Run: headless pygame with SDL's dummy video driver; simulated clock (each Clock.tick advances the game by its frame time, no real sleeping); random seed 0; keys injected as events and as key.get_pressed() state; no mouse input.
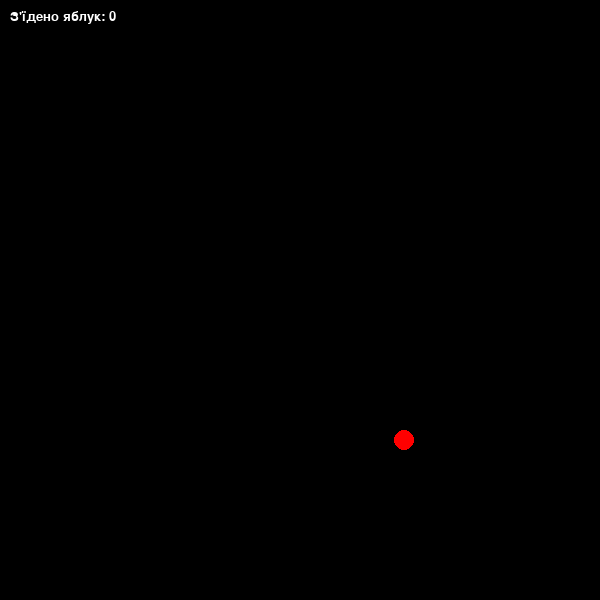
Frame 1 of 4 · flips 1–60 · no input
Frame 2 of 4 · flips 61–180 · tapped SPACE, RETURN · held RIGHT (→), D · screen unchanged from frame 1, image omitted
Frame 3 of 4 · flips 181–300 · held DOWN (↓), S · screen unchanged from frame 2, image omitted
Frame 4 of 4 · flips 301–420 · held LEFT (←), A, UP (↑), W · screen unchanged from frame 3, image omitted

The pygame program that drew these frames:

import pygame
import random

pygame.init()
screen_width = 600
screen_height = 600
screen = pygame.display.set_mode((screen_width, screen_height))
pygame.display.set_caption("Змійка")
green = (0, 255, 0)
red = (255, 0, 0)
font = pygame.font.SysFont("Arial", 20)
clock = pygame.time.Clock()

# основні параметри
cell_size = 20
snake_speed = 5
snake_length = 3
snake_body = []

for i in range(snake_length):
    snake_body.append(pygame.Rect((screen_width / 2) - (cell_size * i), screen_height / 2, cell_size, cell_size))
snake_direction = "right"
new_direction = "right"
apple_position = pygame.Rect(random.randint(0, screen_width - cell_size), random.randint(0, screen_height - cell_size), cell_size, cell_size)


while True:

    
    for event in pygame.event.get():
        if event.type == pygame.QUIT:
            break
        elif event.type == pygame.KEYDOWN:
            if event.key == pygame.K_UP and snake_direction != "down":
                new_direction = "up"
            elif event.key == pygame.K_DOWN and snake_direction != "up":
                new_direction = "down"
            elif event.key == pygame.K_LEFT and snake_direction != "right":
                new_direction = "left"
            elif event.key == pygame.K_RIGHT and snake_direction != "left":
                new_direction = "right"

    # новий напрямок руху
    snake_direction = new_direction
    # управління змійкою
    if snake_direction == "up":
        snake_body.insert(0, pygame.Rect(snake_body[0].left, snake_body[0].top - cell_size, cell_size, cell_size))
    elif snake_direction == "down":
        snake_body.insert(0, pygame.Rect(snake_body[0].left, snake_body[0].top + cell_size, cell_size, cell_size))
    elif snake_direction == "left":
        snake_body.insert(0, pygame.Rect(snake_body[0].left - cell_size, snake_body[0].top, cell_size, cell_size))
    elif snake_direction == "right":
        snake_body.insert(0, pygame.Rect(snake_body[0].left + cell_size, snake_body[0].top, cell_size, cell_size))

    # перевіряємо, чи з'їла змія яблуко
    if snake_body[0].colliderect(apple_position):
        apple_position = pygame.Rect(random.randint(0, screen_width - cell_size), random.randint(0, screen_height-cell_size), cell_size, cell_size)
        snake_length += 1

    if len(snake_body) > snake_length:
        snake_body.pop()

    # перевірка зіткнення зі стінами
    if snake_body[0].left < 0 or snake_body[0].right > screen_width or snake_body[0].top < 0 or snake_body[0].bottom > screen_height:
        score_text = font.render("LOZER", True, (255, 255, 255))
        screen.blit(score_text, (300, 300))
      

    # перевірка зіткнення із власним тілом
    for i in range(1, len(snake_body)):
        if snake_body[0].colliderect(snake_body[i]):

            score_text = font.render("LOZER", True, (255, 255, 255))
            screen.blit(score_text, (300, 300))
          

    screen.fill((0, 0, 0))
    # малюєм змійку
    for i in range(len(snake_body)):
        if i == 0:
            pygame.draw.circle(screen, green, snake_body[i].center, cell_size / 2)
        else:
            pygame.draw.circle(screen, green, snake_body[i].center, cell_size / 2)
            pygame.draw.circle(screen, (0, 200, 0), snake_body[i].center, cell_size / 4)

    # малюєм яблуко
    pygame.draw.circle(screen, red, apple_position.center, cell_size / 2)

    # виводими калькість яблук
    score_text = font.render(f"З'їдено яблук: {snake_length - 3}", True, (255, 255, 255))
    screen.blit(score_text, (10, 10))
    pygame.display.update()

    clock.tick(snake_speed)

pygame.quit()
